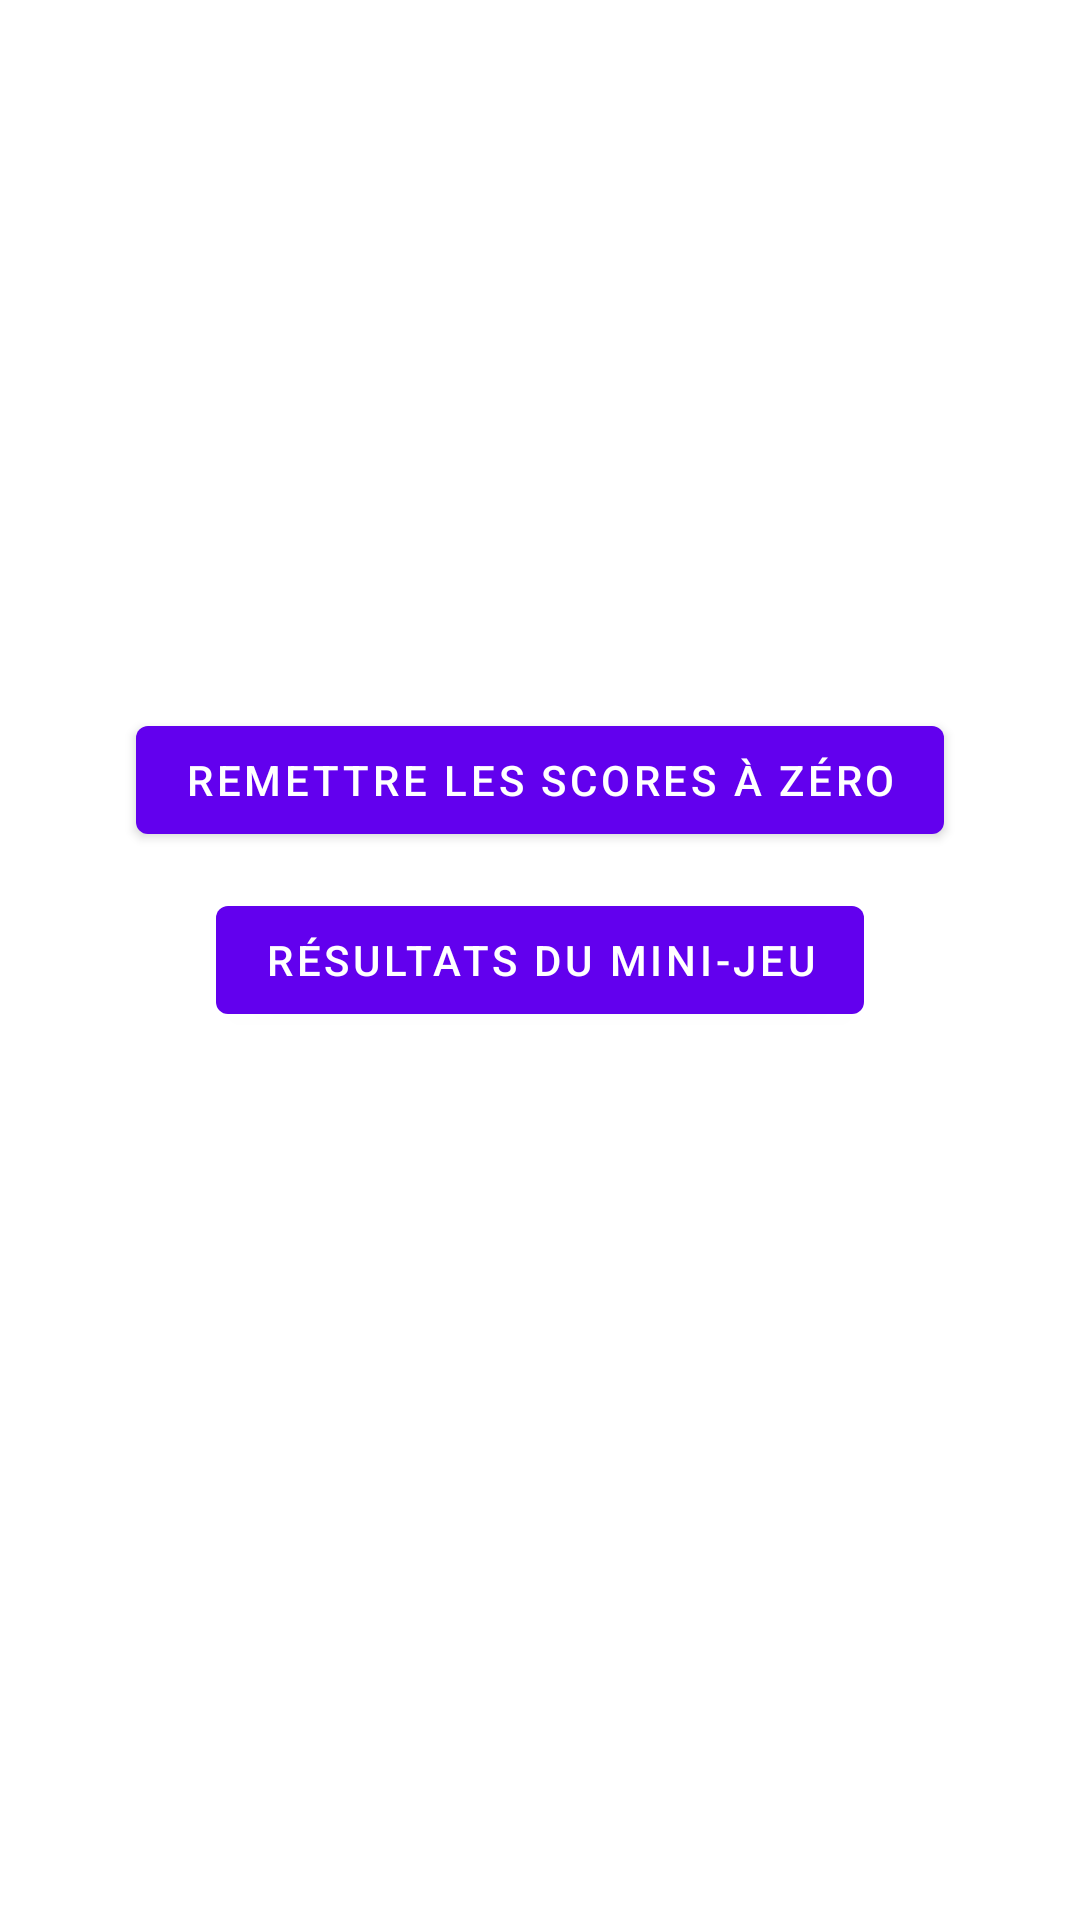

Reconstruct the res/layout file that produces this screen, plus the resources it refers to.
<!-- AndroidManifest.xml: application theme Theme.RamenPartyCompanion -->
<!-- res/layout/fragment_first.xml -->
<?xml version="1.0" encoding="utf-8"?>
<androidx.constraintlayout.widget.ConstraintLayout xmlns:android="http://schemas.android.com/apk/res/android"
    xmlns:app="http://schemas.android.com/apk/res-auto"
    xmlns:tools="http://schemas.android.com/tools"
    android:layout_width="match_parent"
    android:layout_height="match_parent"
    tools:context=".FirstFragment">

    <LinearLayout
        android:id="@+id/button_layout"
        android:layout_width="match_parent"
        android:layout_height="wrap_content"
        android:orientation="vertical"
        app:layout_constraintEnd_toEndOf="parent"
        app:layout_constraintStart_toStartOf="parent"
        app:layout_constraintTop_toTopOf="parent">

        
    </LinearLayout>

    <Button
        android:id="@+id/button_reset"
        android:layout_width="wrap_content"
        android:layout_height="wrap_content"
        android:layout_marginBottom="12dp"
        android:text="@string/reset"
        app:layout_constraintBottom_toTopOf="@+id/button_first"
        app:layout_constraintEnd_toEndOf="parent"
        app:layout_constraintStart_toStartOf="parent" />

    <Button
        android:id="@+id/button_first"
        android:layout_width="wrap_content"
        android:layout_height="wrap_content"
        android:text="@string/next"
        app:layout_constraintBottom_toBottomOf="parent"
        app:layout_constraintEnd_toEndOf="parent"
        app:layout_constraintStart_toStartOf="parent"
        app:layout_constraintTop_toBottomOf="@+id/button_layout" />

</androidx.constraintlayout.widget.ConstraintLayout>
<!-- resources referenced by this layout -->
<resources>
  <string name="next">Résultats du mini-jeu</string>
  <string name="reset">Remettre les scores à zéro</string>
  <style name="Theme.RamenPartyCompanion" parent="Theme.MaterialComponents.DayNight.DarkActionBar">
          
          <item name="colorPrimary">@color/purple_500</item>
          <item name="colorPrimaryVariant">@color/purple_700</item>
          <item name="colorOnPrimary">@color/white</item>
          
          <item name="colorSecondary">@color/teal_200</item>
          <item name="colorSecondaryVariant">@color/teal_700</item>
          <item name="colorOnSecondary">@color/black</item>
          
          <item name="android:statusBarColor" tools:targetApi="l">?attr/colorPrimaryVariant</item>
          
      </style>
  <!-- not gathered from this repository: default colours our renderer supplied (Android Studio template values) -->
  <color name="purple_500">#FF6200EE</color>
  <color name="purple_700">#FF3700B3</color>
  <color name="teal_200">#FF03DAC5</color>
  <color name="teal_700">#FF018786</color>
  <color name="black">#FF000000</color>
  <color name="white">#FFFFFFFF</color>
</resources>
